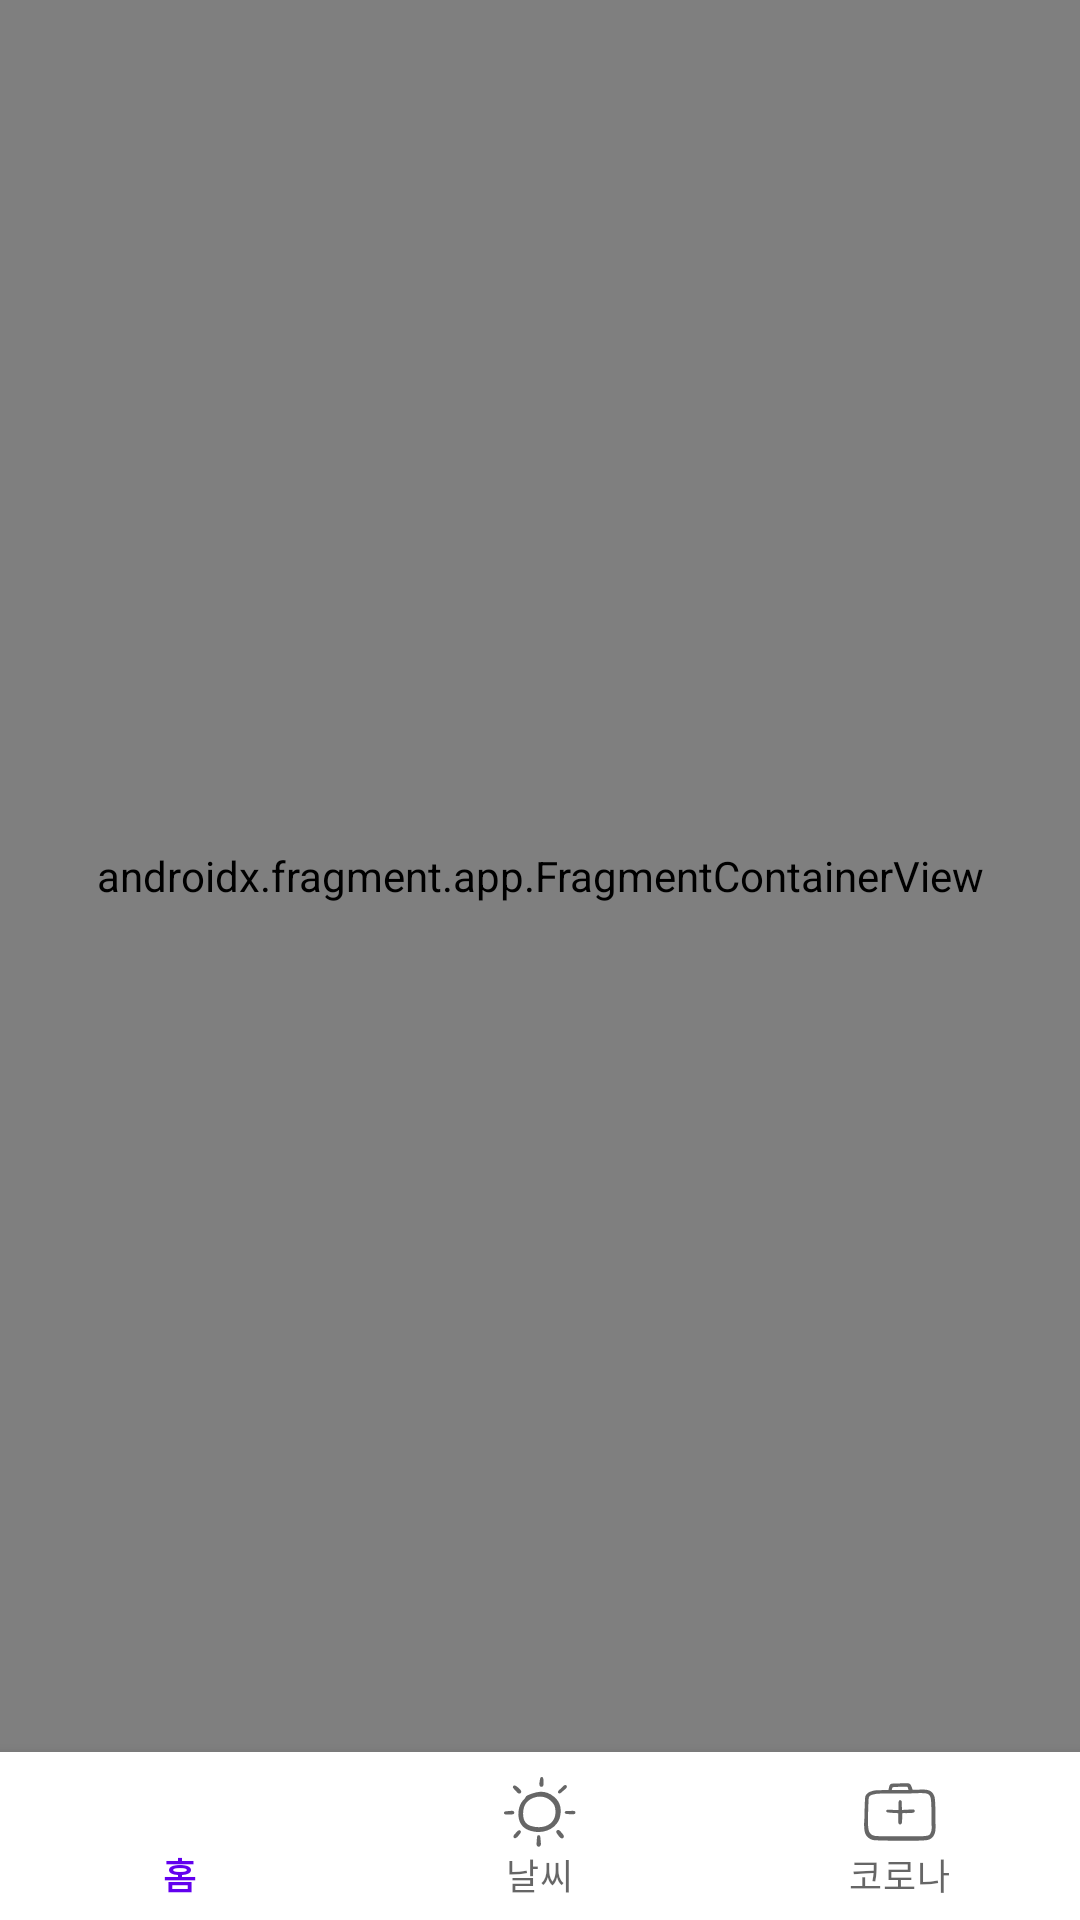

Write the Android layout XML for this screen, with the resource values it uses.
<!-- AndroidManifest.xml: application theme Theme.Todays_Info -->
<!-- res/layout/activity_main.xml -->
<?xml version="1.0" encoding="utf-8"?>
<androidx.constraintlayout.widget.ConstraintLayout xmlns:android="http://schemas.android.com/apk/res/android"
    xmlns:app="http://schemas.android.com/apk/res-auto"
    xmlns:tools="http://schemas.android.com/tools"
    android:layout_width="match_parent"
    android:layout_height="match_parent"
    tools:context=".MainActivity">

    
    <androidx.fragment.app.FragmentContainerView
        android:id="@+id/nav_host"
        android:name="androidx.navigation.fragment.NavHostFragment"
        android:layout_width="match_parent"
        android:layout_height="0dp"
        android:layout_weight="1"
        app:defaultNavHost="true"
        app:layout_constraintBottom_toTopOf="@+id/bottom_nav"
        app:layout_constraintEnd_toEndOf="parent"
        app:layout_constraintStart_toStartOf="parent"
        app:layout_constraintTop_toTopOf="parent"
        app:navGraph="@navigation/nav_graph" />

    <com.google.android.material.bottomnavigation.BottomNavigationView
        android:id="@+id/bottom_nav"
        android:layout_width="match_parent"
        android:layout_height="wrap_content"
        app:layout_constraintBottom_toBottomOf="parent"
        app:layout_constraintEnd_toEndOf="parent"
        app:layout_constraintStart_toStartOf="parent"
        app:menu="@menu/bottom_nav_menu" />

</androidx.constraintlayout.widget.ConstraintLayout>
<!-- resources referenced by this layout -->
<resources>
  <style name="Theme.Todays_Info" parent="Theme.MaterialComponents.DayNight.DarkActionBar">
          
          <item name="colorPrimary">@color/purple_500</item>
          <item name="colorPrimaryVariant">@color/purple_700</item>
          <item name="colorOnPrimary">@color/white</item>
          
          <item name="colorSecondary">@color/teal_200</item>
          <item name="colorSecondaryVariant">@color/teal_700</item>
          <item name="colorOnSecondary">@color/black</item>
          
          <item name="android:statusBarColor" tools:targetApi="l">?attr/colorPrimaryVariant</item>
          
      </style>
  <!-- not gathered from this repository: default colours our renderer supplied (Android Studio template values) -->
  <color name="purple_500">#FF6200EE</color>
  <color name="purple_700">#FF3700B3</color>
  <color name="teal_200">#FF03DAC5</color>
  <color name="teal_700">#FF018786</color>
  <color name="black">#FF000000</color>
  <color name="white">#FFFFFFFF</color>
</resources>
